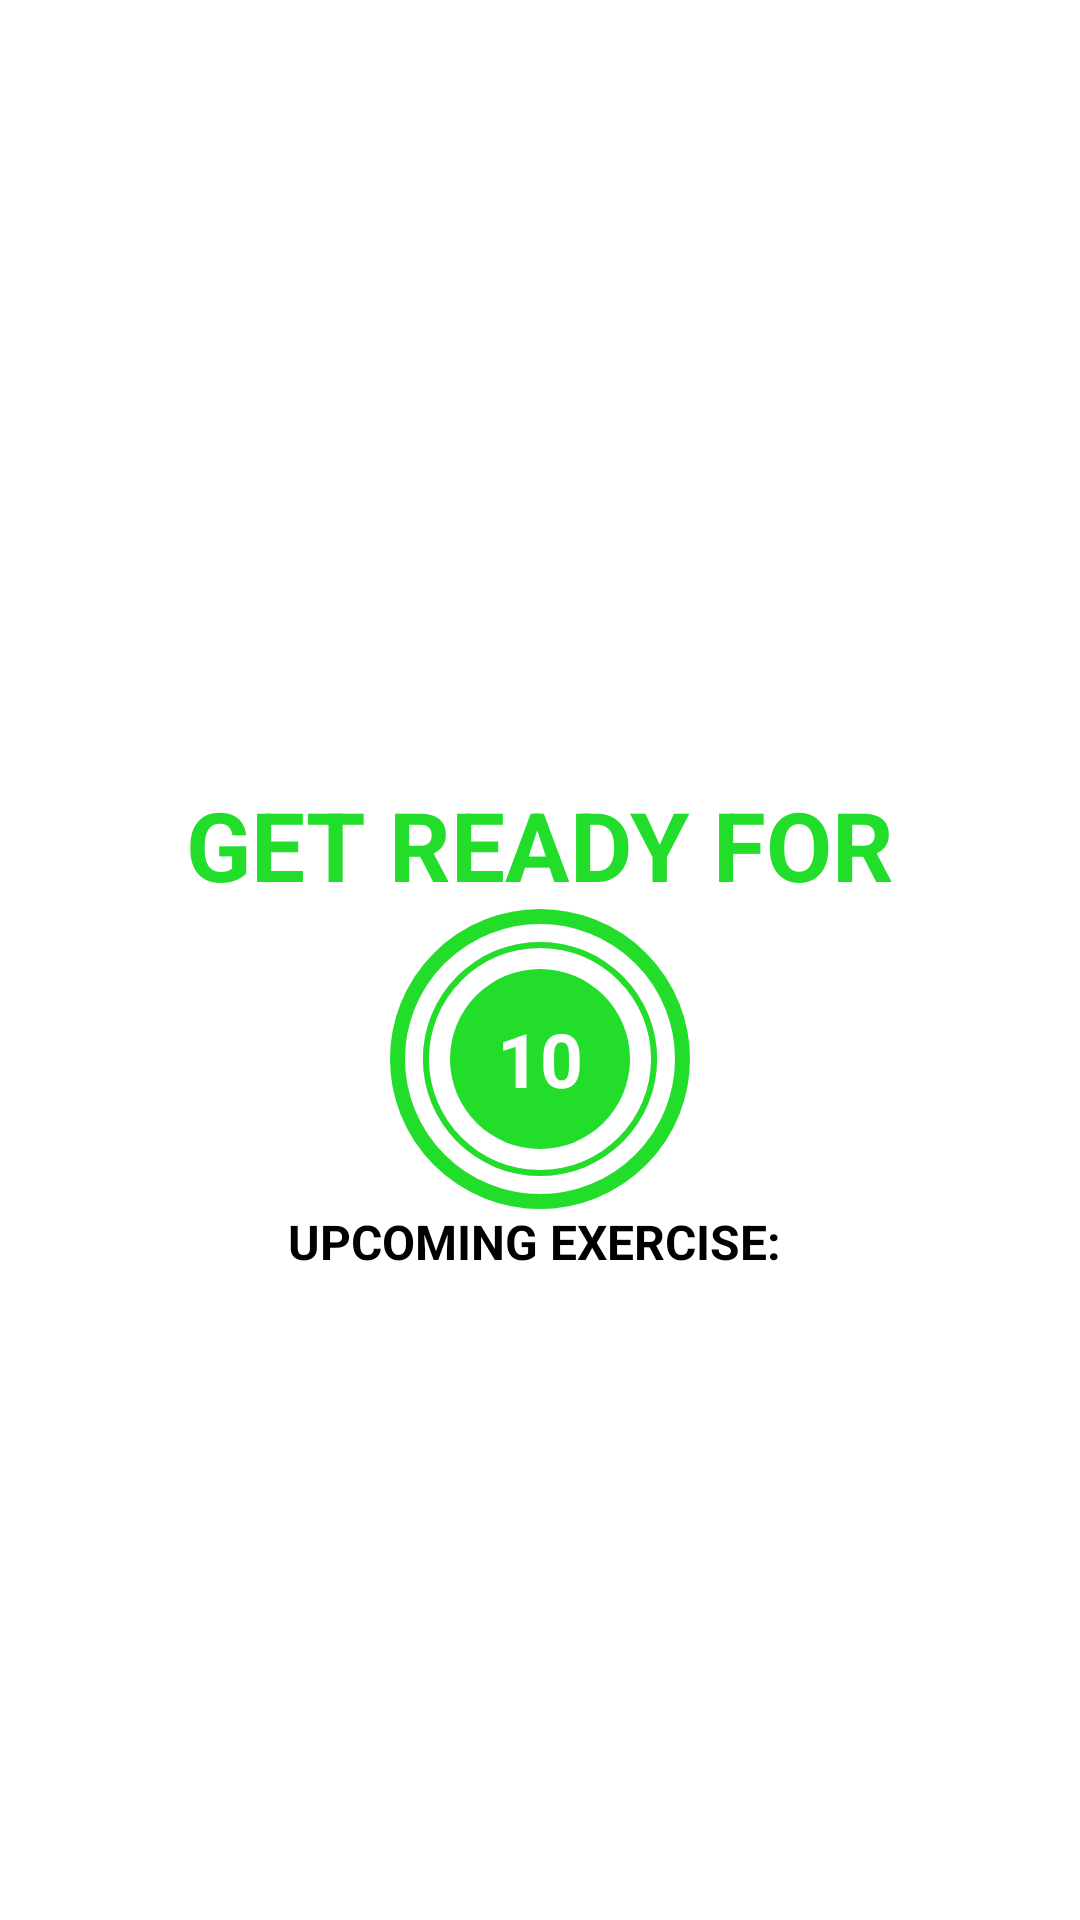

The Android layout XML behind this screen, and the referenced resources:
<!-- AndroidManifest.xml: application theme Theme.7MinuteWorkout -->
<!-- res/layout/activity_exercise.xml -->
<?xml version="1.0" encoding="utf-8"?>
<androidx.constraintlayout.widget.ConstraintLayout xmlns:android="http://schemas.android.com/apk/res/android"
    xmlns:app="http://schemas.android.com/apk/res-auto"
    xmlns:tools="http://schemas.android.com/tools"
    android:layout_width="match_parent"
    android:layout_height="match_parent"
    tools:context=".ExerciseActivity">

    <androidx.appcompat.widget.Toolbar
        android:id="@+id/toolBarExercise"
        app:layout_constraintTop_toTopOf="parent"
        android:theme="@style/toolBarTheme"
        android:layout_width="match_parent"
        android:layout_height="?android:attr/actionBarSize"
        app:titleTextColor="@color/black"
        android:background="@color/white"/>

    <TextView
        android:id="@+id/tvTitle"
        android:layout_width="wrap_content"
        android:layout_height="wrap_content"
        android:text="GET READY FOR"
        android:textSize="32sp"
        android:textStyle="bold"
        android:textColor="@color/green"
        app:layout_constraintBottom_toTopOf="@id/flRestView"
        app:layout_constraintEnd_toEndOf="parent"
        app:layout_constraintStart_toStartOf="parent"
        />

    <FrameLayout
        android:id="@+id/flRestView"
        android:layout_width="100dp"
        android:layout_height="100dp"
        android:layout_marginTop="10dp"
        android:background="@drawable/item_circular_color_accent_border"
        app:layout_constraintTop_toBottomOf="@id/toolBarExercise"
        app:layout_constraintBottom_toBottomOf="parent"
        app:layout_constraintEnd_toEndOf="parent"
        app:layout_constraintStart_toStartOf="parent">

        <ProgressBar
            android:layout_width="100dp"
            android:layout_height="100dp"
            android:id="@+id/progressBar"
            style="?android:attr/progressBarStyleHorizontal"
            android:layout_gravity="center"
            android:background="@drawable/circular_progress_gray"
            android:progressDrawable="@drawable/circular_progress_bar"
            android:indeterminate="false"
            android:max="10"
            android:progress="100"
            android:rotation="-90"/>

        <LinearLayout
            android:layout_width="60dp"
            android:layout_height="60dp"
            android:layout_gravity="center"
            android:background="@drawable/item_circular_color_accent_background"
            android:gravity="center">
        <TextView
            android:id="@+id/tvTimer"
            android:layout_width="wrap_content"
            android:layout_height="wrap_content"
            android:textColor="#FFFFFF"
            android:textSize="25sp"
            android:textStyle="bold"
            android:text="10"
            />
        </LinearLayout>


        </FrameLayout>

    <TextView
        android:id="@+id/tvUpcomingExerciseName"
        android:layout_width="wrap_content"
        android:layout_height="wrap_content"
        android:textColor="@color/black"
        android:textSize="22sp"
        android:textStyle="bold"
        android:visibility="gone"
        app:layout_constraintEnd_toEndOf="parent"
        app:layout_constraintStart_toStartOf="parent"
        app:layout_constraintTop_toBottomOf="@+id/tvUpcomingLabel"
        tools:visibility="visible"/>

    <TextView
        android:id="@+id/tvUpcomingLabel"
        android:layout_width="wrap_content"
        android:layout_height="wrap_content"
        android:text="UPCOMING EXERCISE: "
        android:textColor="@color/black"
        android:textSize="16sp"
        android:textStyle="bold"
        app:layout_constraintEnd_toEndOf="parent"
        app:layout_constraintStart_toStartOf="parent"
        app:layout_constraintTop_toBottomOf="@+id/flRestView"
        app:layout_constraintBottom_toTopOf="@id/tvUpcomingExerciseName"
        tools:visibility="visible"

        />
    
    <ImageView
        android:id="@+id/ivImage"
        android:layout_width="match_parent"
        android:layout_height="0dp"
        android:scaleType="fitXY"
        android:src="@drawable/ic_jumping_jacks"
        android:visibility="invisible"
        app:layout_constraintBottom_toTopOf="@+id/tvExerciseName"
        app:layout_constraintTop_toBottomOf="@+id/toolBarExercise"/>

    <TextView
        android:id="@+id/tvExerciseName"
        android:layout_width="wrap_content"
        android:layout_height="wrap_content"
        android:text="ExerciseName"
        android:textColor="@color/green"
        android:textSize="22sp"
        android:textStyle="bold"
        android:visibility="gone"
        app:layout_constraintEnd_toEndOf="parent"
        app:layout_constraintStart_toStartOf="parent"
        app:layout_constraintTop_toBottomOf="@+id/ivImage"
        tools:visibility="gone"
        />
    
    <FrameLayout
        android:id="@+id/flExerciseView"
        android:layout_width="100dp"
        android:layout_height="100dp"
        android:layout_marginTop="10dp"
        android:visibility="gone"
        tools:visibility="invisible"
        android:background="@drawable/item_circular_color_accent_border"
        app:layout_constraintTop_toBottomOf="@id/tvExerciseName"
        app:layout_constraintBottom_toBottomOf="parent"
        app:layout_constraintEnd_toEndOf="parent"
        app:layout_constraintStart_toStartOf="parent">

        <ProgressBar
            android:layout_width="100dp"
            android:layout_height="100dp"
            android:id="@+id/flProgressBarExercise"
            style="?android:attr/progressBarStyleHorizontal"
            android:layout_gravity="center"
            android:background="@drawable/circular_progress_gray"
            android:progressDrawable="@drawable/circular_progress_bar"
            android:indeterminate="false"
            android:max="30"
            android:progress="300"
            android:rotation="-90"/>

        <LinearLayout
            android:layout_width="60dp"
            android:layout_height="60dp"
            android:layout_gravity="center"
            android:background="@drawable/item_circular_color_accent_background"
            android:gravity="center">
            <TextView
                android:id="@+id/tvTimerExercise"
                android:layout_width="wrap_content"
                android:layout_height="wrap_content"
                android:textColor="#FFFFFF"
                android:textSize="25sp"
                android:textStyle="bold"
                android:text="30"
                />
        </LinearLayout>
    </FrameLayout>

    <androidx.recyclerview.widget.RecyclerView
        android:id="@+id/rvExerciseStatus"
        android:layout_width="wrap_content"
        android:layout_height="wrap_content"
        android:layout_margin="5dp"
        app:layout_constraintEnd_toEndOf="parent"
        app:layout_constraintStart_toStartOf="parent"
        app:layout_constraintTop_toBottomOf="@id/flExerciseView"
        app:layout_constraintBottom_toBottomOf="parent"
        />


</androidx.constraintlayout.widget.ConstraintLayout>
<!-- resources referenced by this layout -->
<resources>
  <color name="black">#FF000000</color>
  <color name="green">#22DD2A</color>
  <color name="white">#FFFFFFFF</color>
  <!-- drawable circular_progress_bar (drawable) -->
  <?xml version="1.0" encoding="utf-8"?>
  <layer-list xmlns:android="http://schemas.android.com/apk/res/android">
      <item>
  
          <shape android:innerRadiusRatio="2.7"
              android:shape="ring"
              android:thicknessRatio="50.0"
              android:useLevel="true">
  
              <solid android:color="@color/green"/>
  
          </shape>
  
      </item>
  
  </layer-list>
  <!-- drawable circular_progress_gray (drawable) -->
  <?xml version="1.0" encoding="utf-8"?>
  <layer-list xmlns:android="http://schemas.android.com/apk/res/android">
      <item>
  
          <shape android:innerRadiusRatio="2.7"
              android:shape="ring"
              android:thicknessRatio="50.0"
              android:useLevel="false">
  
              <solid android:color="@color/lightgray"/>
  
          </shape>
  
      </item>
  
  </layer-list>
  <!-- drawable item_circular_color_accent_background (drawable) -->
  <?xml version="1.0" encoding="utf-8"?>
  <shape xmlns:android="http://schemas.android.com/apk/res/android"
      android:shape="oval">
  
      <solid android:color="@color/green"/>
  
  
  </shape>
  <!-- drawable item_circular_color_accent_border (drawable) -->
  <?xml version="1.0" encoding="utf-8"?>
  <shape xmlns:android="http://schemas.android.com/apk/res/android"
      android:shape="oval"
      >
      <stroke
          android:width="5dp"
          android:color="@color/green"/>
      <solid android:color="@color/white"/>
  
  </shape>
  <style name="toolBarTheme" parent="@style/ThemeOverlay.MaterialComponents.ActionBar">
          <item name="colorControlNormal">@color/toolBar_color_control_normal</item>
      </style>
  <style name="Theme.7MinuteWorkout" parent="Theme.MaterialComponents.DayNight.NoActionBar">
          
          <item name="colorPrimary">@color/purple_500</item>
          <item name="colorPrimaryVariant">@color/purple_700</item>
          <item name="colorOnPrimary">@color/white</item>
          
          <item name="colorSecondary">@color/teal_200</item>
          <item name="colorSecondaryVariant">@color/teal_700</item>
          <item name="colorOnSecondary">@color/black</item>
          
          <item name="android:statusBarColor" tools:targetApi="l">?attr/colorPrimaryVariant</item>
          
      </style>
  <color name="lightgray">#C4C4C4C4</color>
  <color name="toolBar_color_control_normal">#C4000000</color>
  <color name="purple_500">#FF6200EE</color>
  <color name="purple_700">#FF3700B3</color>
  <color name="teal_200">#FF03DAC5</color>
  <color name="teal_700">#FF018786</color>
</resources>
